Dataset: assets (GitHub, DejaArrow/HONC_v1.1_Convo). Classes: no stitch, stitch.

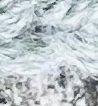
Label: no stitch

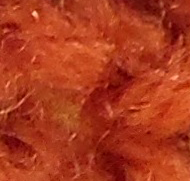
Label: no stitch

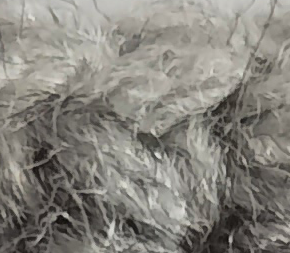
Label: stitch

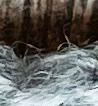
Label: stitch

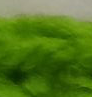
Label: stitch

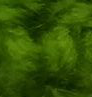
Label: no stitch
